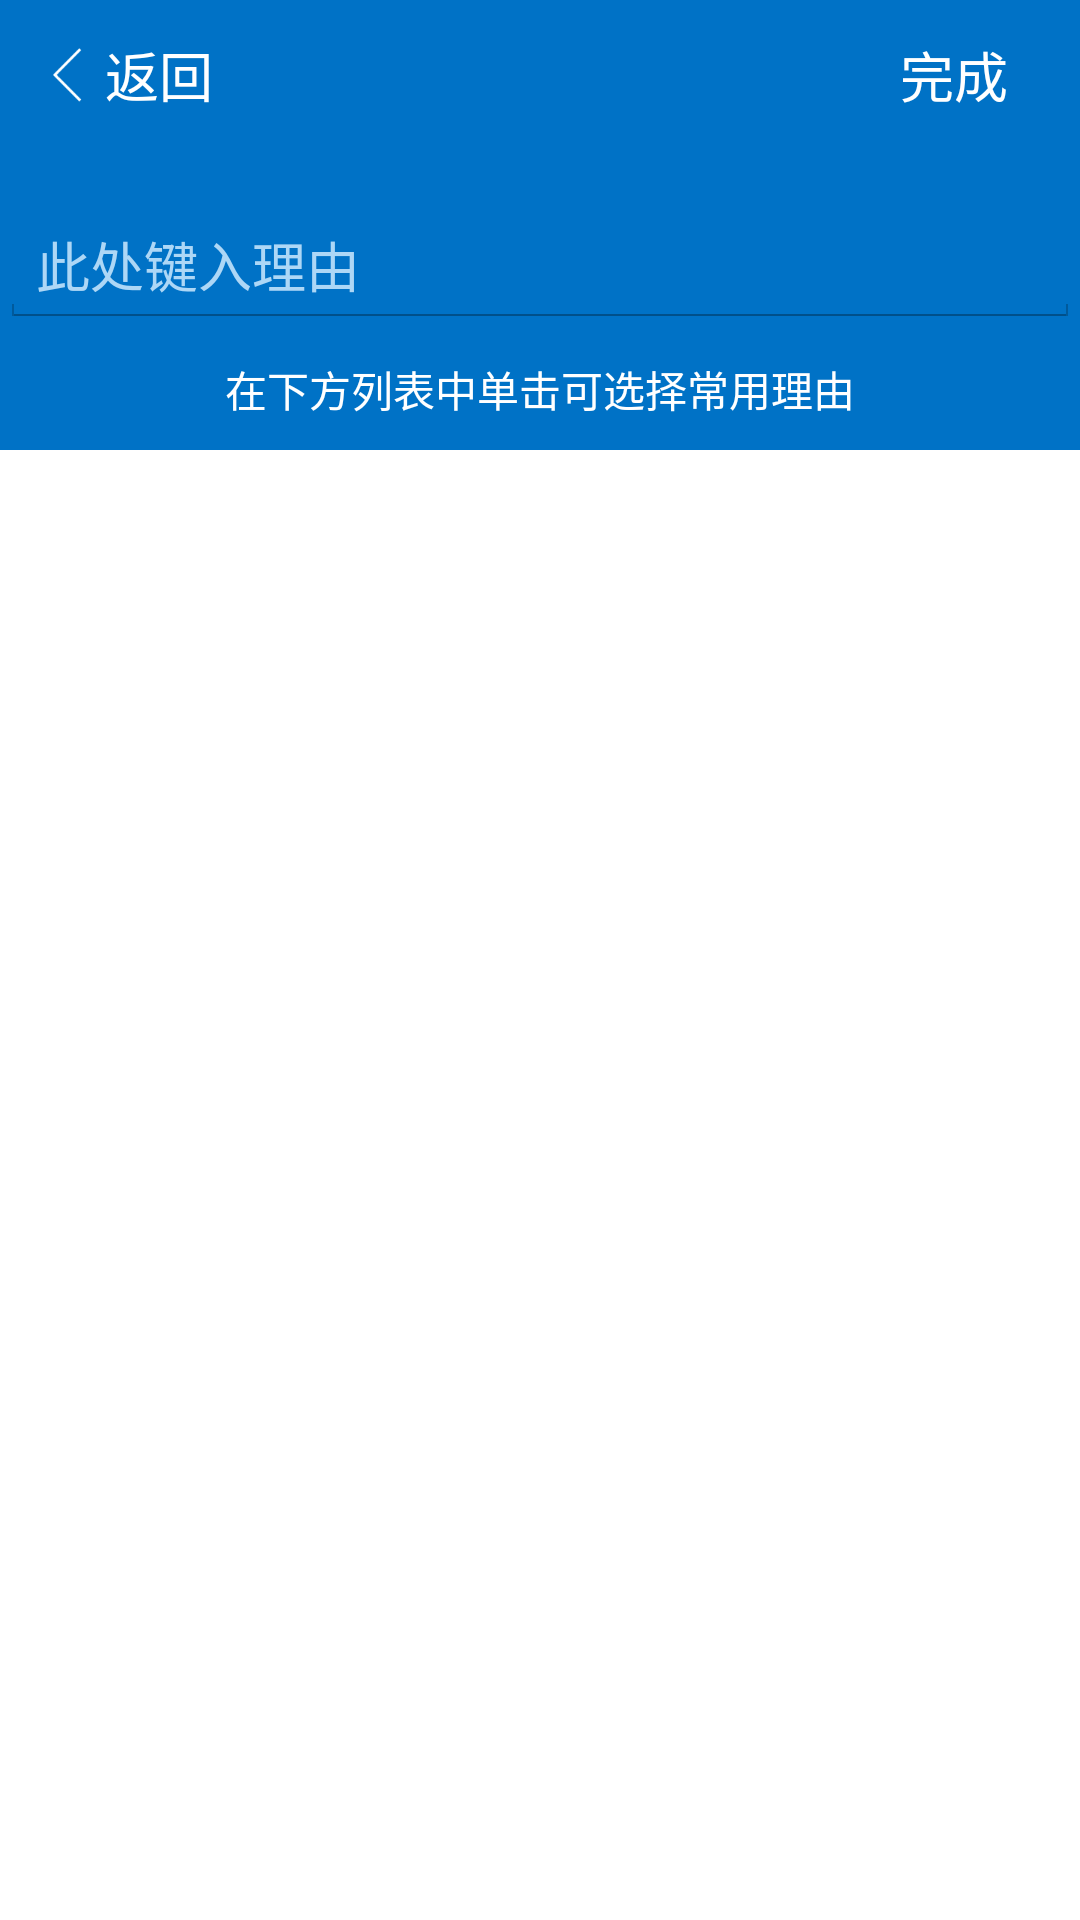

This screen was rendered from an Android layout file. Write that file and the resources it references.
<!-- AndroidManifest.xml: application theme AppTheme -->
<!-- res/layout/setreason.xml -->
<?xml version="1.0" encoding="utf-8"?>
<LinearLayout xmlns:android="http://schemas.android.com/apk/res/android"
    android:orientation="vertical" android:layout_width="match_parent"
    android:layout_height="match_parent"
    android:fitsSystemWindows="true"
    android:background="#e1e1e1">

    <RelativeLayout
        android:id="@+id/relativeLayout8"
        android:layout_width="match_parent"
        android:layout_height="50dp"
        android:background="@color/main"
        android:paddingRight="10dp"
        android:layout_gravity="center_horizontal">

        <Button
            android:layout_width="wrap_content"
            android:layout_height="wrap_content"
            android:text="完成"
            android:id="@+id/ok"
            android:layout_centerVertical="true"
            android:layout_alignParentRight="true"
            android:background="#00000000"
            android:textColor="#ffffff" />

        <RelativeLayout
            android:layout_width="wrap_content"
            android:layout_height="match_parent"
            android:layout_alignParentTop="true"
            android:layout_alignParentLeft="true"
            android:paddingLeft="10dp"
            android:id="@+id/back">

            <ImageView
                android:layout_width="25dp"
                android:layout_height="25dp"
                android:src="@drawable/back"
                android:layout_centerVertical="true"
                android:layout_alignParentLeft="true"
                android:id="@+id/backimc" />

            <TextView
                android:layout_width="wrap_content"
                android:layout_height="wrap_content"
                android:textAppearance="?android:attr/textAppearanceMedium"
                android:text="返回"
                android:id="@+id/textView15"
                android:textColor="#ffffff"
                android:layout_toRightOf="@+id/backimc"
                android:layout_alignParentBottom="true"
                android:layout_alignParentTop="true"
                android:gravity="center_vertical" />
        </RelativeLayout>

    </RelativeLayout>

    <RelativeLayout
        android:layout_width="match_parent"
        android:layout_height="match_parent">

        <ListView
            android:layout_width="match_parent"
            android:layout_height="175dp"
            android:id="@+id/listView2"
            android:layout_gravity="center_horizontal"
            android:background="#ffffff"
            android:layout_alignParentBottom="true"
            android:layout_alignParentLeft="true"
            android:layout_below="@+id/relativeLayout12" />

        <RelativeLayout
            android:layout_width="match_parent"
            android:layout_height="wrap_content"
            android:background="@color/main"
            android:paddingBottom="10dp"
            android:id="@+id/relativeLayout12">

            <EditText
                android:layout_width="match_parent"
                android:layout_height="wrap_content"
                android:id="@+id/input"
                android:layout_gravity="center_horizontal"
                android:paddingTop="25dp"
                android:textColor="#ffffff"
                android:textColorHint="#add7f6"
                android:hint="此处键入理由" />

            <TextView
                android:layout_width="wrap_content"
                android:layout_height="wrap_content"
                android:text="在下方列表中单击可选择常用理由"
                android:id="@+id/textView18"
                android:gravity="center_horizontal"
                android:textColor="#ffffff"
                android:layout_alignParentLeft="true"
                android:layout_alignParentRight="true"
                android:paddingTop="10dp"
                android:layout_below="@+id/input" />

        </RelativeLayout>
    </RelativeLayout>

</LinearLayout>
<!-- resources referenced by this layout -->
<resources>
  <color name="main">#0072c6</color>
  <!-- drawable back: png bitmap (drawable, 3771 bytes) -->
  <style name="AppTheme" parent="AppBaseTheme" />
  <style name="AppBaseTheme" parent="android:Theme.Holo.Light" />
</resources>
